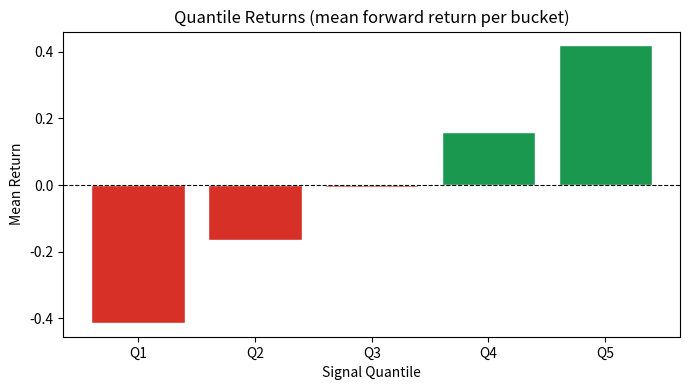
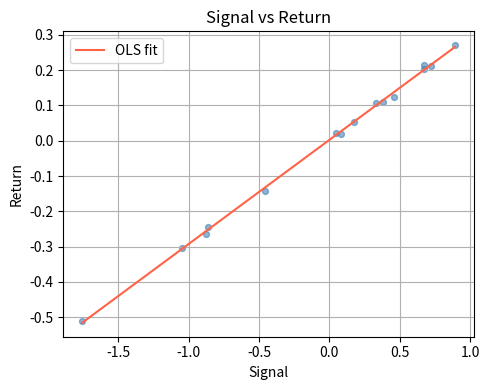

Reproduce these figures in Python, in order.
import pandas as pd
import numpy as np
import matplotlib.pyplot as plt

%matplotlib inline


# Dataset (first rows from the processed pipeline)
_rows = [
    {
        "date": "2020-01-01",
        "asset": "ASSET_000",
        "signal": 0.08249430428370294,
        "return": 0.02010410713556869
    },
    {
        "date": "2020-01-01",
        "asset": "ASSET_001",
        "signal": 0.05051506297463688,
        "return": 0.022016827089203696
    },
    {
        "date": "2020-01-01",
        "asset": "ASSET_002",
        "signal": -1.7567905055789348,
        "return": -0.5101928356622852
    },
    {
        "date": "2020-01-01",
        "asset": "ASSET_003",
        "signal": -0.4578428392637714,
        "return": -0.1433170527251869
    },
    {
        "date": "2020-01-01",
        "asset": "ASSET_004",
        "signal": -1.046967562282426,
        "return": -0.3047723484567798
    },
    {
        "date": "2020-01-01",
        "asset": "ASSET_005",
        "signal": 0.6749804835796053,
        "return": 0.2149385570919026
    },
    {
        "date": "2020-01-01",
        "asset": "ASSET_006",
        "signal": 0.893087422223549,
        "return": 0.2705562760921035
    },
    {
        "date": "2020-01-01",
        "asset": "ASSET_007",
        "signal": 0.3285178485491658,
        "return": 0.10790779150549844
    },
    {
        "date": "2020-01-01",
        "asset": "ASSET_008",
        "signal": -0.8776129932016701,
        "return": -0.26374285884435006
    },
    {
        "date": "2020-01-01",
        "asset": "ASSET_009",
        "signal": 0.38187174018524606,
        "return": 0.11003613231201574
    },
    {
        "date": "2020-01-02",
        "asset": "ASSET_000",
        "signal": 0.7216648816031227,
        "return": 0.21297783040831705
    },
    {
        "date": "2020-01-02",
        "asset": "ASSET_001",
        "signal": 0.6727970245601584,
        "return": 0.20324534031035868
    },
    {
        "date": "2020-01-02",
        "asset": "ASSET_002",
        "signal": 0.4625606830102463,
        "return": 0.12359167575610358
    },
    {
        "date": "2020-01-02",
        "asset": "ASSET_003",
        "signal": -0.8602975472358647,
        "return": -0.24464357641652315
    },
    {
        "date": "2020-01-02",
        "asset": "ASSET_004",
        "signal": 0.1780863208373457,
        "return": 0.05261271339291425
    }
]

df = pd.DataFrame(_rows)
if 'date' in df.columns:
    df['date'] = pd.to_datetime(df['date'])

df.head()


# Quantile Analysis — mean return per signal bucket
_labels = ['Q1', 'Q2', 'Q3', 'Q4', 'Q5']
_values = [-0.413659, -0.163496, -0.006293, 0.160191, 0.419099]

if _labels and _values:
    fig, ax = plt.subplots(figsize=(7, 4))
    colors = ['#d73027' if v < 0 else '#1a9850' for v in _values]
    ax.bar(_labels, _values, color=colors, edgecolor='white')
    ax.set_title('Quantile Returns (mean forward return per bucket)')
    ax.set_xlabel('Signal Quantile')
    ax.set_ylabel('Mean Return')
    plt.axhline(0, color='black', linewidth=0.8, linestyle='--')
    # Spread (Q5 - Q1): 0.832758
    plt.tight_layout()
    plt.show()
else:
    print('No quantile data available.')


# Signal vs Return scatter plot with OLS trend line
if 'signal' in df.columns and 'return' in df.columns:
    plt.figure(figsize=(5, 4))
    plt.scatter(df['signal'], df['return'], alpha=0.6, color='steelblue', s=18)

    # Regression trend line
    try:
        z = np.polyfit(df['signal'], df['return'], 1)
        p = np.poly1d(z)
        x_sorted = np.sort(df['signal'].values)
        plt.plot(x_sorted, p(x_sorted), color='tomato', linewidth=1.5, label='OLS fit')
        plt.legend()
    except Exception:
        pass

    plt.xlabel('Signal')
    plt.ylabel('Return')
    plt.title('Signal vs Return')
    plt.grid(True)
    plt.tight_layout()
    plt.show()
else:
    print('signal or return column not found in df.')


# Factor Decomposition — OLS regression results
# Equation: return = alpha + beta * signal + epsilon

beta         = 3.327823943902426
alpha        = 0.0002890948446926068
residual_std = 0.03313099846709294

print(f'Beta:         {beta:.4f}' if beta is not None else 'Beta:         N/A')
print(f'Alpha:        {alpha:.4f}' if alpha is not None else 'Alpha:        N/A')
print(f'Residual std: {residual_std:.4f}' if residual_std is not None else 'Residual std: N/A')

# Interpretation:
# High beta + near-zero alpha → signal is primarily factor-driven
# Positive alpha → signal carries independent predictive content
